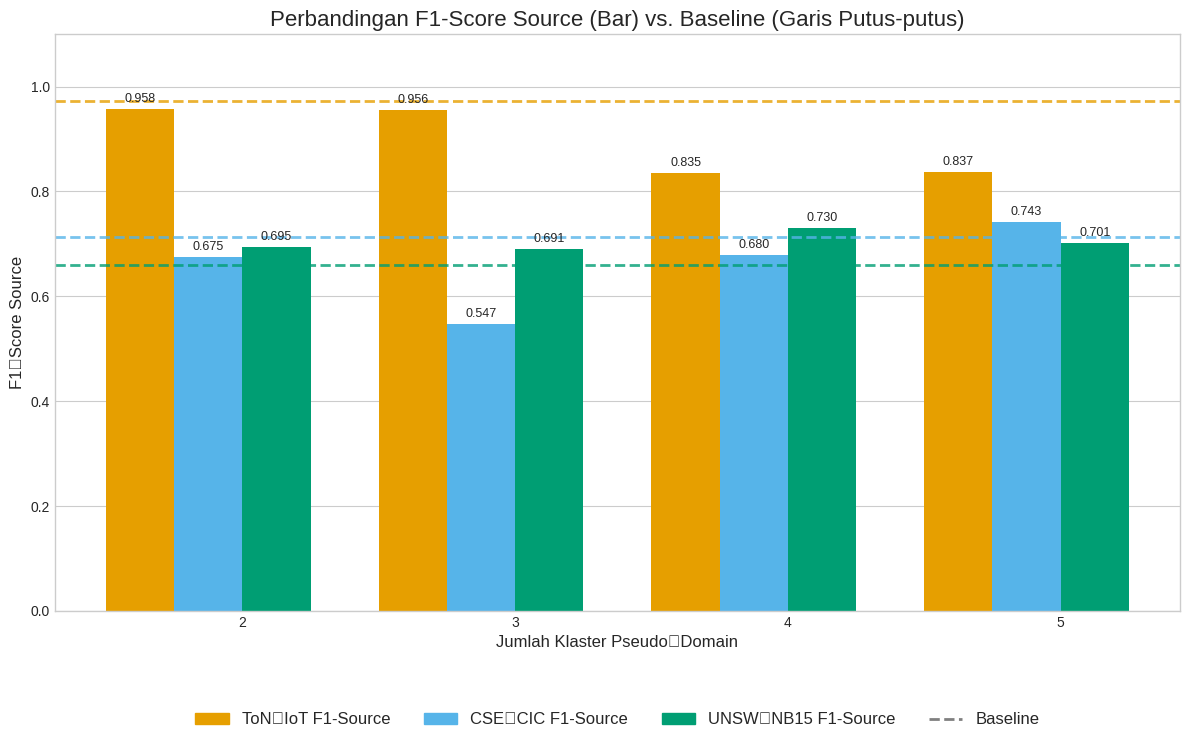

Generate this figure with matplotlib:
import matplotlib.pyplot as plt
import numpy as np
from matplotlib.lines import Line2D

# Data untuk F1‑Source
domains = ["ToN‑IoT", "CSE‑CIC", "UNSW‑NB15"]
clusters = np.array([2, 3, 4, 5])

baseline_src = np.array([0.9733, 0.7140, 0.6595])
f1_src_values = {
    "ToN‑IoT": np.array([0.9580, 0.9562, 0.8345, 0.8372]),
    "CSE‑CIC": np.array([0.6748, 0.5472, 0.6796, 0.7426]),
    "UNSW‑NB15": np.array([0.6949, 0.6905, 0.7302, 0.7009]),
}

# Palet warna dan gaya
colors = {"ToN‑IoT": "#E69F00", "CSE‑CIC": "#56B4E9", "UNSW‑NB15": "#009E73"}
plt.style.use('seaborn-v0_8-whitegrid')

# --- Figure 1: Bar Chart dengan legenda di bawah ---
fig1, ax1 = plt.subplots(figsize=(12, 8)) # Menambah tinggi figur untuk ruang legenda
bar_w = 0.25
x_pos = np.arange(len(clusters))

for idx, dom in enumerate(domains):
    bars = ax1.bar(x_pos + idx * bar_w - bar_w, f1_src_values[dom], width=bar_w, color=colors[dom])
    ax1.axhline(y=baseline_src[idx], color=colors[dom], linestyle='--', lw=2, alpha=0.8)
    ax1.bar_label(bars, fmt='%.3f', padding=3, fontsize=9)

ax1.set_xlabel("Jumlah Klaster Pseudo‑Domain", fontsize=12)
ax1.set_xticks(x_pos + bar_w / 2)
ax1.set_xticklabels(clusters)
ax1.set_ylabel("F1‑Score Source", fontsize=12)
ax1.set_title("Perbandingan F1-Score Source (Bar) vs. Baseline (Garis Putus-putus)", fontsize=16)
ax1.set_ylim(0, 1.1)
ax1.grid(axis='x', visible=False)

# Membuat legenda kustom
legend_elements = [
    plt.Rectangle((0, 0), 1, 1, color=colors[dom], label=f'{dom} F1-Source') for dom in domains
]
legend_elements.append(
    Line2D([0], [0], color='gray', lw=2, linestyle='--', label='Baseline')
)

# Mengatur legenda di bawah sumbu-X, secara horizontal
ax1.legend(handles=legend_elements, loc='upper center', bbox_to_anchor=(0.5, -0.15), 
           ncol=4, frameon=False, fontsize=12)

# Menyesuaikan layout agar legenda tidak terpotong
plt.tight_layout(rect=[0, 0.05, 1, 1])
plt.show()
